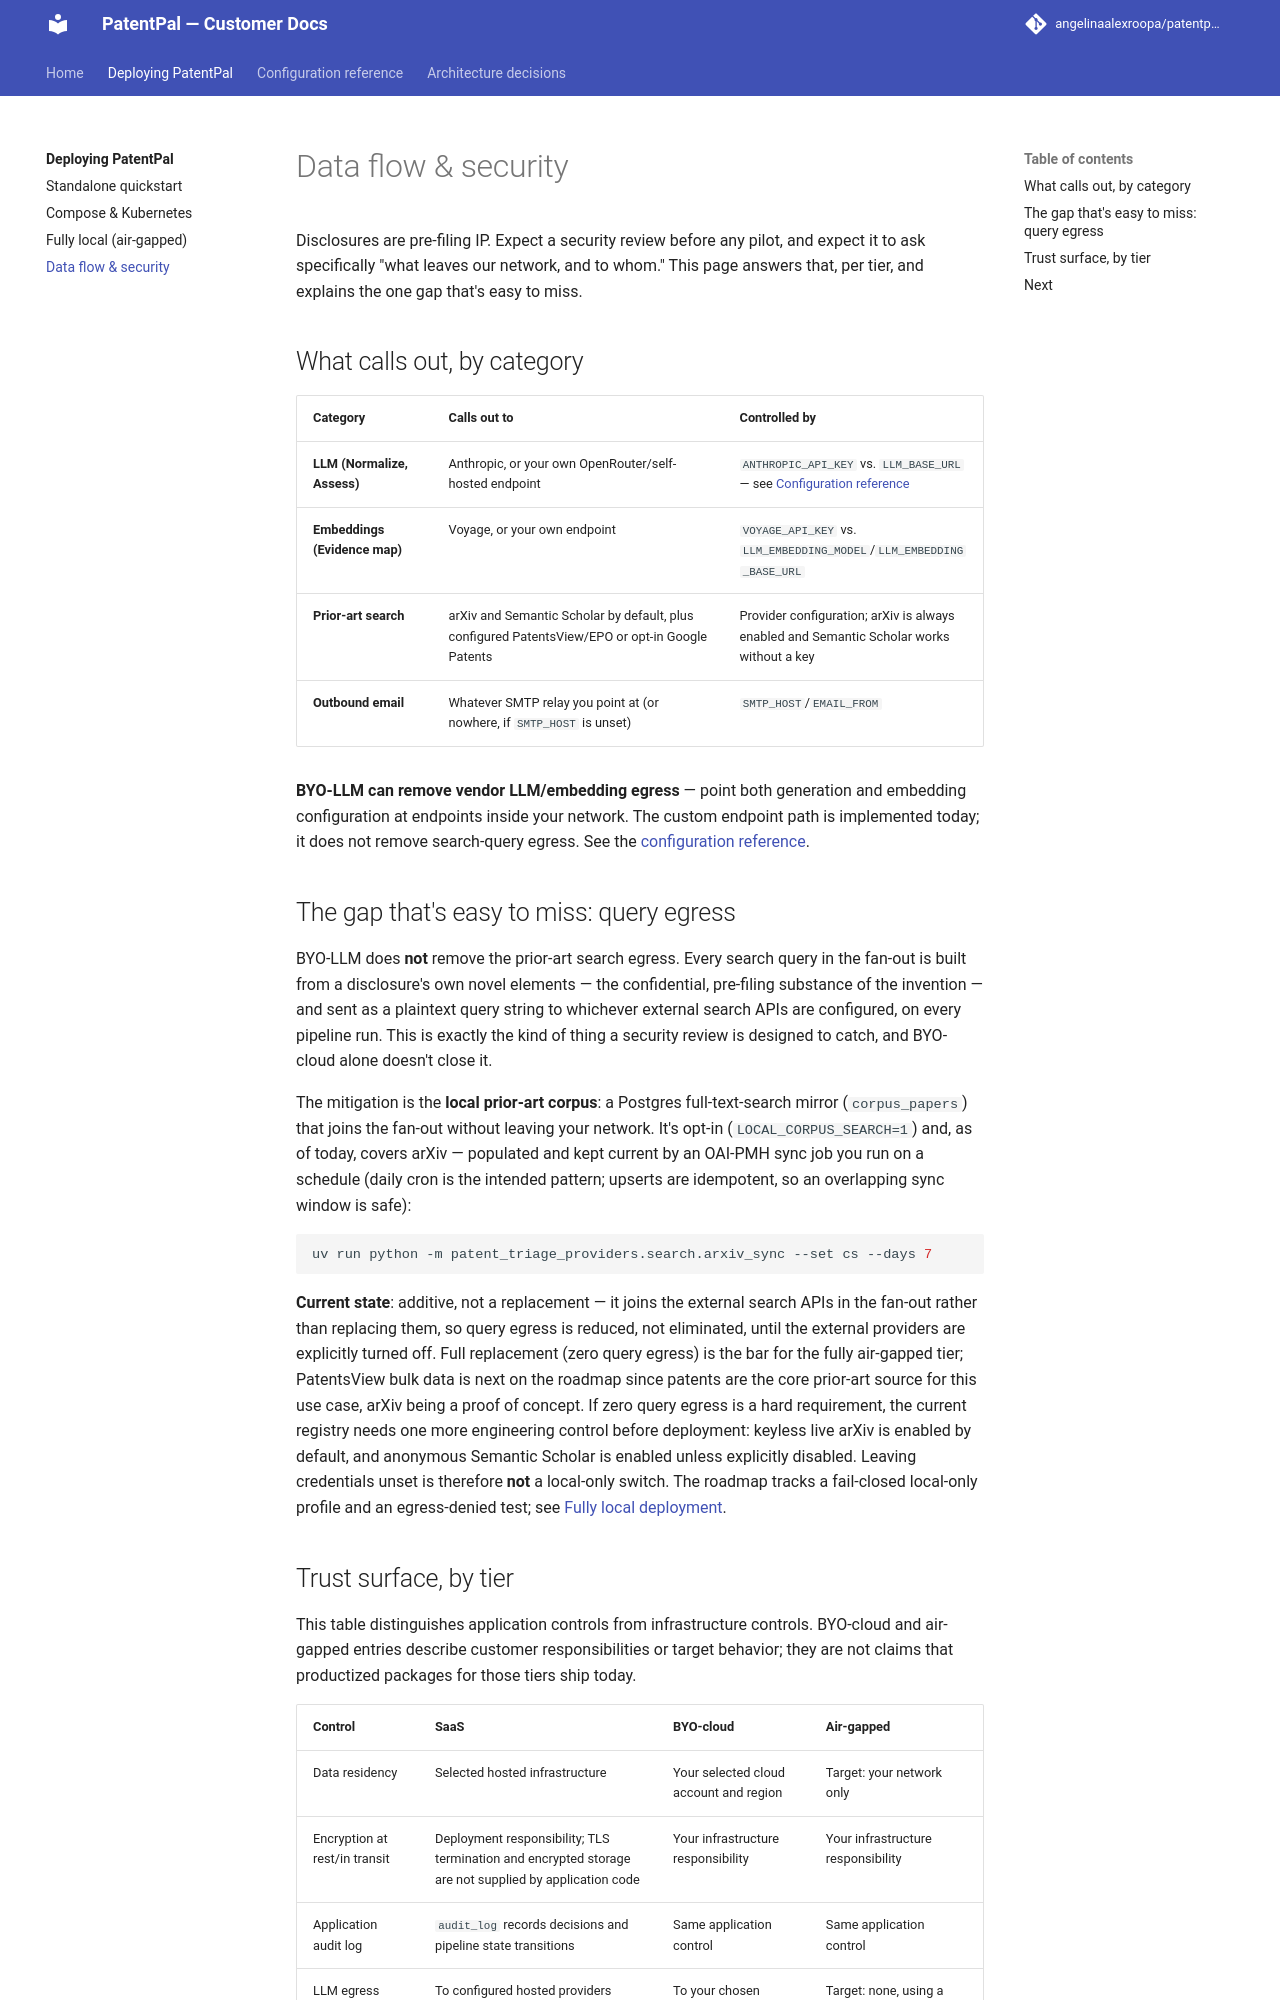

repository: angelinaalexroopa/patentpal-docs · page: deploy-guide/data-flow-and-security.html · generator: mkdocs

# Data flow & security

Disclosures are pre-filing IP. Expect a security review before any pilot, and expect it to ask
specifically "what leaves our network, and to whom." This page answers that, per tier, and
explains the one gap that's easy to miss.

## What calls out, by category

| Category | Calls out to | Controlled by |
|---|---|---|
| **LLM (Normalize, Assess)** | Anthropic, or your own OpenRouter/self-hosted endpoint | `ANTHROPIC_API_KEY` vs. `LLM_BASE_URL` — see [Configuration reference](../handbook/configuration.md) |
| **Embeddings (Evidence map)** | Voyage, or your own endpoint | `VOYAGE_API_KEY` vs. `LLM_EMBEDDING_MODEL`/`LLM_EMBEDDING_BASE_URL` |
| **Prior-art search** | arXiv, Semantic Scholar, and whichever of PatentsView/EPO/Google Patents you've configured | Per-provider API keys; unconfigured providers are simply excluded from the fan-out |
| **Outbound email** | Whatever SMTP relay you point at (or nowhere, if `SMTP_HOST` is unset) | `SMTP_HOST`/`EMAIL_FROM` |

**BYO-LLM removes the LLM/embeddings egress** — point `LLM_BASE_URL` at your own endpoint and
those two rows go to infrastructure you control, or nowhere outside your network at all if that
endpoint is internal. This is what "your data never touches us" means concretely for the
BYO-cloud tier, and it's fully implemented today (see
[Components → Providers](../handbook/components/providers.md)).

## The gap that's easy to miss: query egress

BYO-LLM does **not** remove the prior-art search egress. Every search query in the fan-out is
built from a disclosure's own novel elements — the confidential, pre-filing substance of the
invention — and sent as a plaintext query string to whichever external search APIs are
configured, on every pipeline run. This is exactly the kind of thing a security review is
designed to catch, and BYO-cloud alone doesn't close it.

The mitigation is the **local prior-art corpus**: a Postgres full-text-search mirror
(`corpus_papers`) that joins the fan-out without leaving your network. It's opt-in
(`LOCAL_CORPUS_SEARCH=1`) and, as of today, covers arXiv — populated and kept current by an
OAI-PMH sync job you run on a schedule (daily cron is the intended pattern; upserts are
idempotent, so an overlapping sync window is safe):

```bash
uv run python -m patent_triage_providers.search.arxiv_sync --set cs --days 7
```

**Current state**: additive, not a replacement — it joins the external search APIs in the
fan-out rather than replacing them, so query egress is reduced, not eliminated, until the
external providers are explicitly turned off. Full replacement (zero query egress) is the bar
for the fully air-gapped tier; PatentsView bulk data is next on the roadmap since patents are the
core prior-art source for this use case, arXiv being a proof of concept. If zero query egress is a
hard requirement, the current registry needs one more engineering control before deployment:
keyless live arXiv is enabled by default, and anonymous Semantic Scholar is enabled unless
explicitly disabled. Leaving credentials unset is therefore **not** a local-only switch. The
roadmap tracks a fail-closed local-only profile and an egress-denied test; see
[Fully local deployment](fully-local.md).
